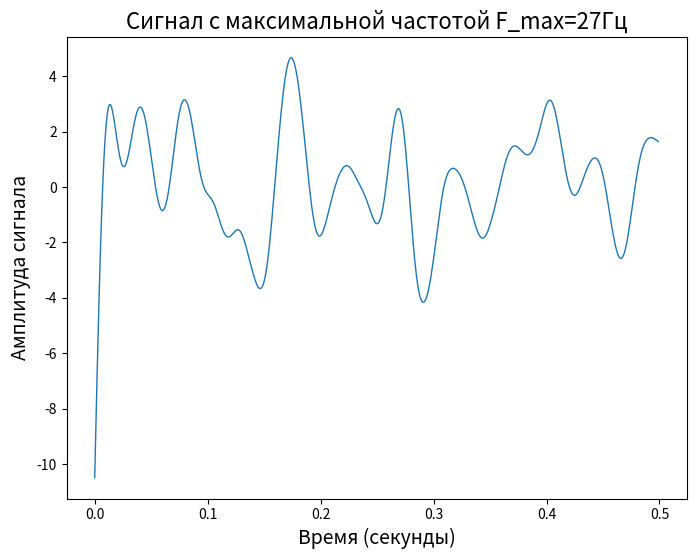
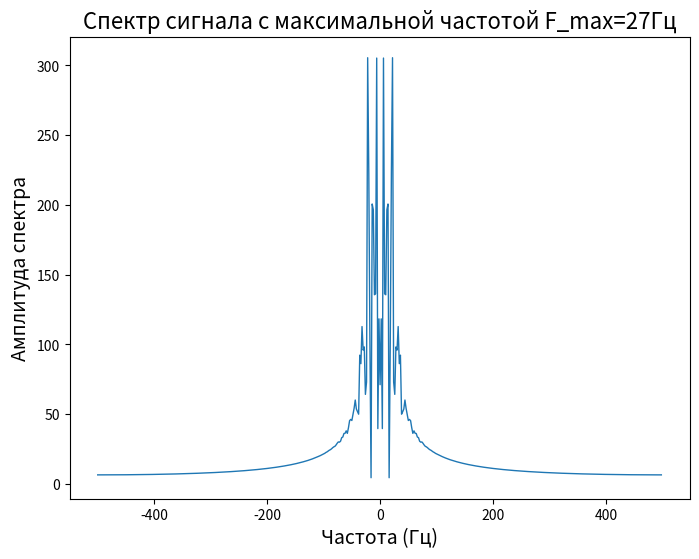

Write the Python code that produced these figures, in order.
import numpy as np
from scipy import signal, fft
import matplotlib.pyplot as plt
import os

def generate_random_signal(length, mean, std_dev):
    return np.random.normal(mean, std_dev, length)

def plot_signal(time, signal, xlabel, ylabel, title, save_path=None):
    fig, ax = plt.subplots(figsize=(8, 6))
    ax.plot(time, signal, linewidth=1)
    ax.set_xlabel(xlabel, fontsize=14)
    ax.set_ylabel(ylabel, fontsize=14)
    plt.title(title, fontsize=16)
    if save_path:
        fig.savefig(save_path, dpi=600)
    plt.show()

def plot_spectrum(freqs, spectrum, xlabel, ylabel, title, save_path=None):
    fig, ax = plt.subplots(figsize=(8, 6))
    ax.plot(freqs, spectrum, linewidth=1)
    ax.set_xlabel(xlabel, fontsize=14)
    ax.set_ylabel(ylabel, fontsize=14)
    plt.title(title, fontsize=16)
    if save_path:
        fig.savefig(save_path, dpi=600)
    plt.show()

def ensure_directory_exists(directory):
    if not os.path.exists(directory):
        os.makedirs(directory)


n = 500
Fs = 1000
F_max = 27


random_signal = generate_random_signal(n, 0, 10)


time = np.arange(n) / Fs


w = F_max / (Fs / 2)
sos = signal.butter(3, w, 'low', output='sos')


filtered_signal = signal.sosfiltfilt(sos, random_signal)


save_directory = './figures/'
ensure_directory_exists(save_directory)


plot_signal(time, filtered_signal, 'Время (секунды)', 'Амплитуда сигнала',
            'Сигнал с максимальной частотой F_max=27Гц', os.path.join(save_directory, 'signal.png'))


spectrum = fft.fft(filtered_signal)
spectrum = np.abs(fft.fftshift(spectrum))
freqs = fft.fftfreq(n, 1/Fs)
freqs = fft.fftshift(freqs)


plot_spectrum(freqs, spectrum, 'Частота (Гц)', 'Амплитуда спектра',
              'Спектр сигнала с максимальной частотой F_max=27Гц', os.path.join(save_directory, 'spectrum.png'))
